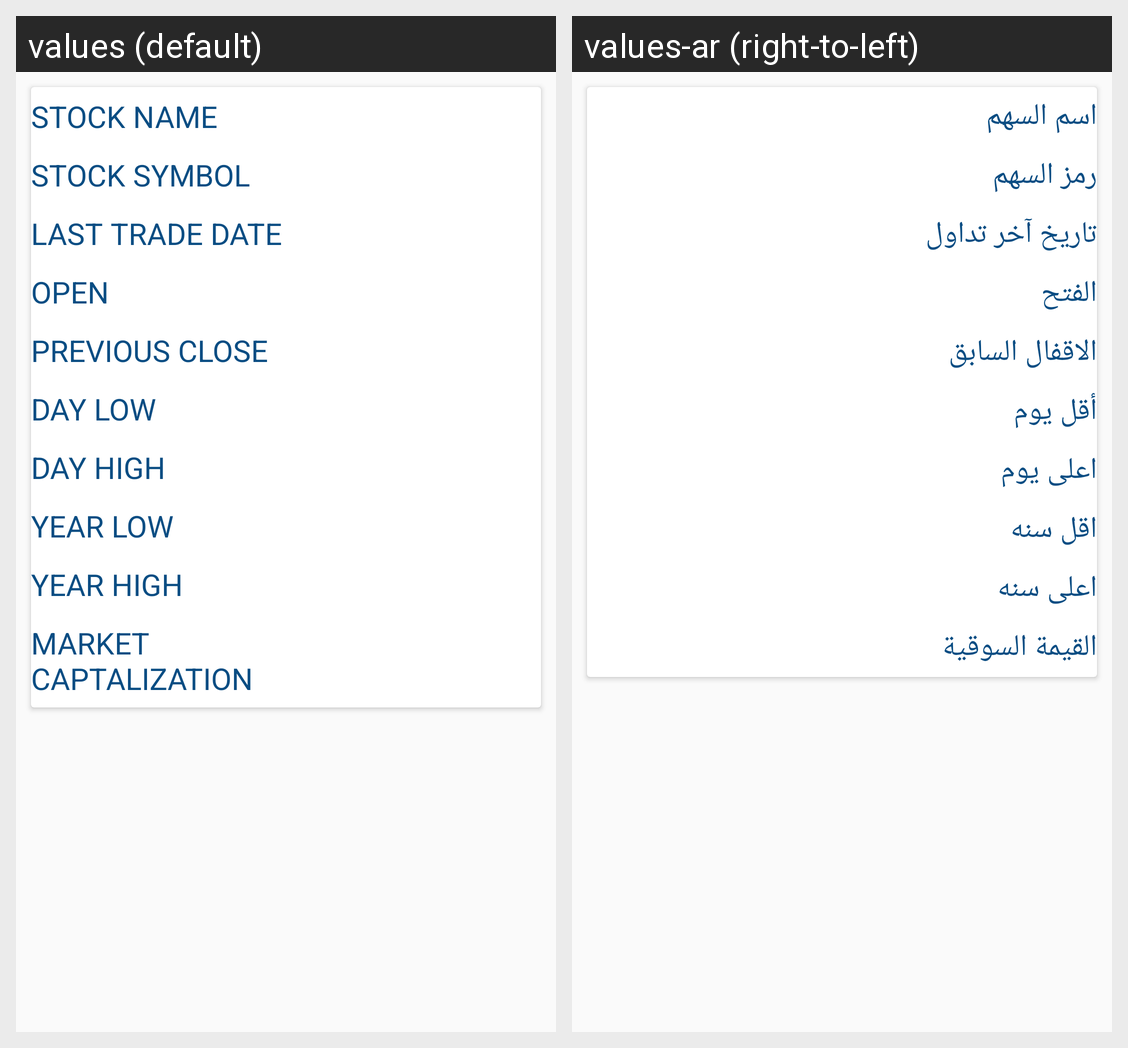

Strings drawn on this Android screen and how each of the app's shown locales translates them:
Android screen res/layout/fragment_details.xml rendered under 2 locales, left to right: values (default), values-ar (right-to-left). Device: Nexus 5 (rendered at 1080×1920; each locale shown at half size, 540×960, under a caption strip naming it); theme AppTheme.
Strings drawn on this screen, with the default value and each locale's value (text and hints the layout hard-codes, and strings that could not be matched under every locale, appear in the picture but are not listed):

stock_name
  values: Stock Name
  values-ar: اسم السهم

stock_symbol
  values: Stock Symbol
  values-ar: رمز السهم

Lasttradedate
  values: Last Trade Date
  values-ar: تاريخ آخر تداول

open
  values: Open
  values-ar: الفتح

close
  values: Previous Close
  values-ar: الاقفال السابق

daylow
  values: Day Low
  values-ar: أقل يوم

dayhigh
  values: Day High
  values-ar: اعلى يوم

yearlow
  values: Year Low
  values-ar: اقل سنه

yearhigh
  values: Year High
  values-ar: اعلى سنه

market
  values: Market Captalization
  values-ar: القيمة السوقية
